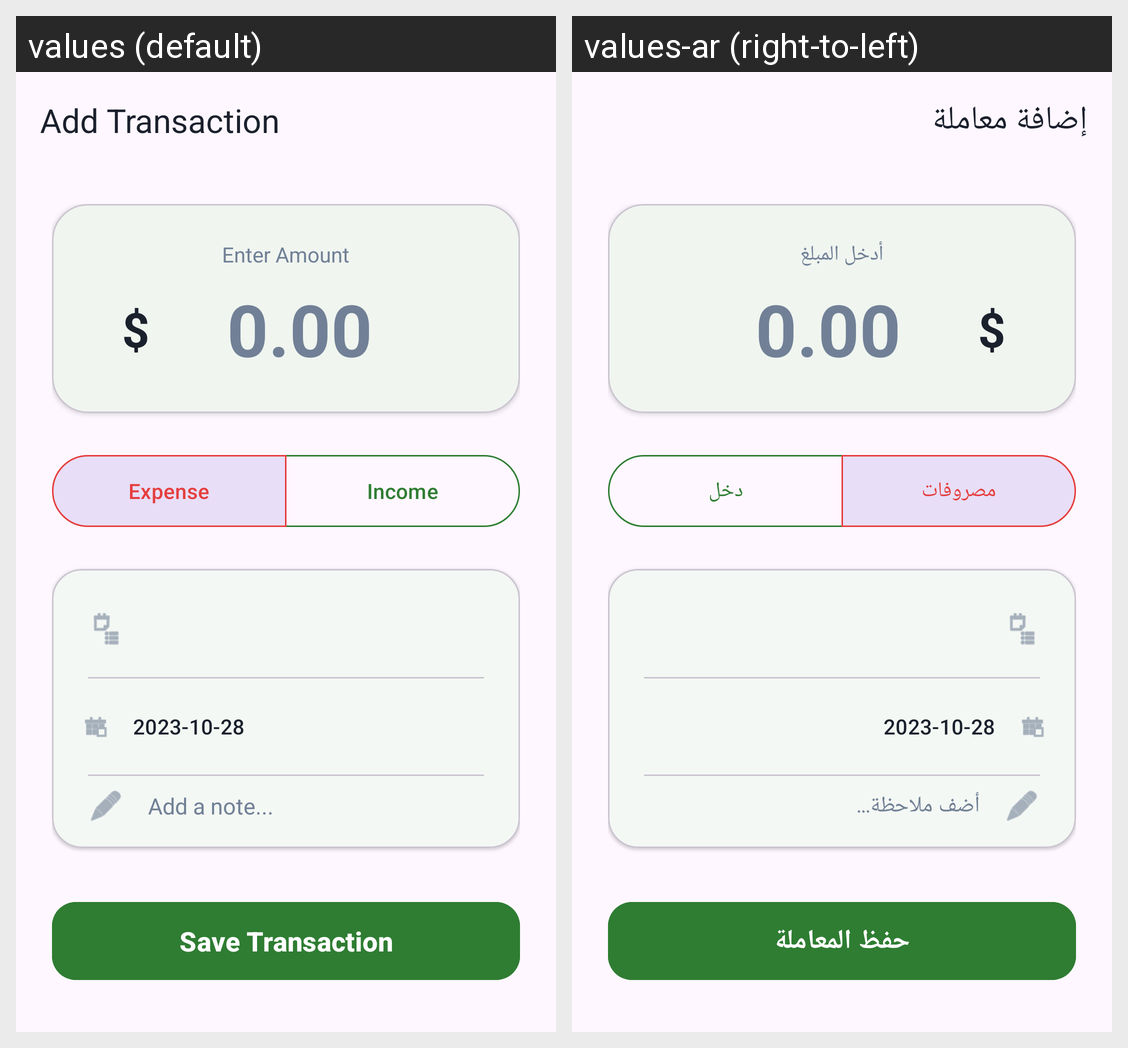

Translations of the strings shown on this Android screen, per locale in the grid:
Android screen res/layout/activity_add_edittransaction.xml rendered under 2 locales, left to right: values (default), values-ar (right-to-left). Device: Nexus 5 (rendered at 1080×1920; each locale shown at half size, 540×960, under a caption strip naming it); theme Theme.MyApplication.
Strings drawn on this screen, with the default value and each locale's value (text and hints the layout hard-codes, and strings that could not be matched under every locale, appear in the picture but are not listed):

add_transaction_title
  values: Add Transaction
  values-ar: إضافة معاملة

enter_amount
  values: Enter Amount
  values-ar: أدخل المبلغ

expense
  values: Expense
  values-ar: مصروفات

income
  values: Income
  values-ar: دخل

add_note_hint
  values: Add a note...
  values-ar: أضف ملاحظة...

save_transaction
  values: Save Transaction
  values-ar: حفظ المعاملة
